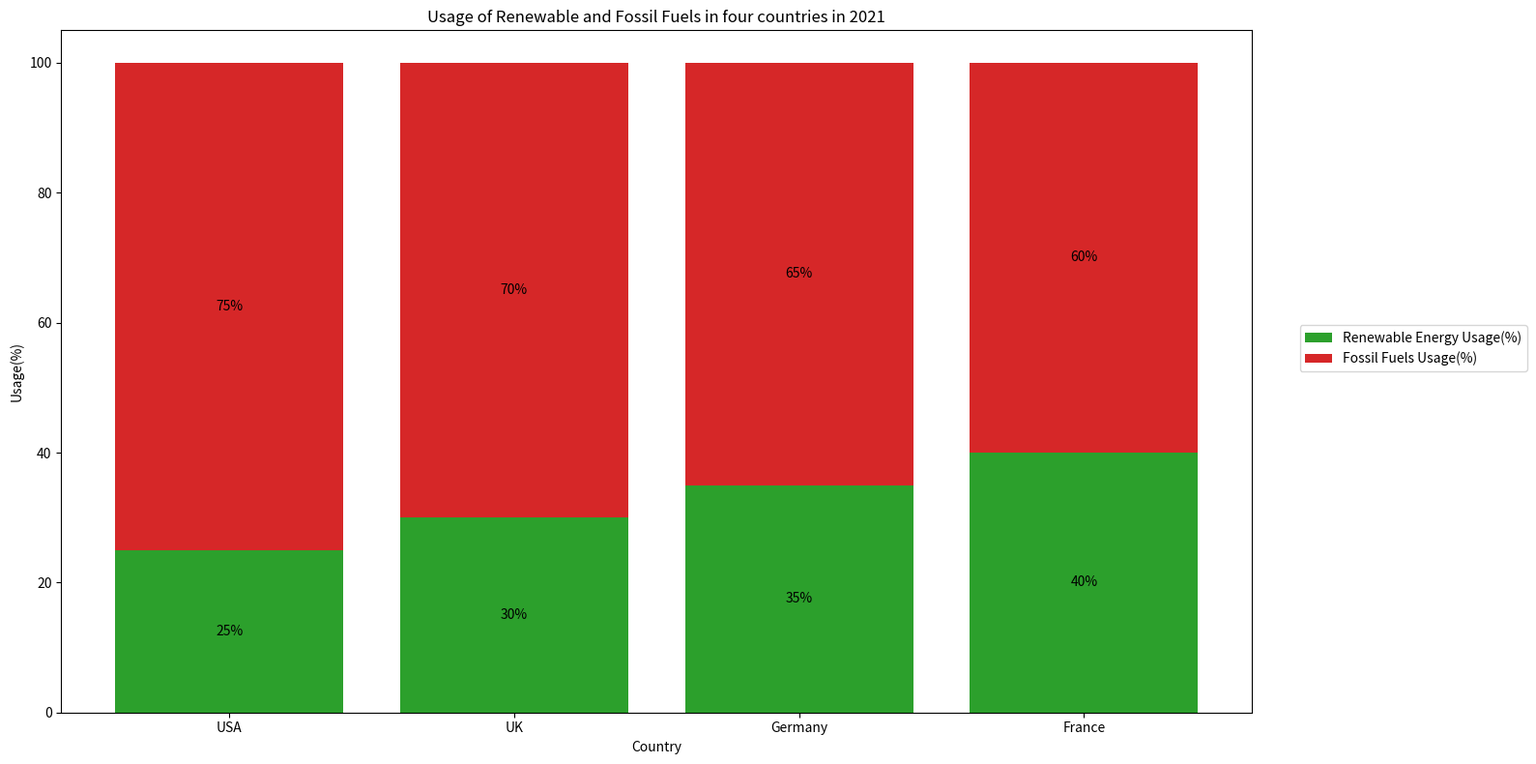

Source code (Python): (Note: this script raises an exception after producing the figure.)

import matplotlib.pyplot as plt
import numpy as np

# Data to plot
Country = ['USA', 'UK', 'Germany', 'France']
Renewable = [25, 30, 35, 40]
Fossil = [75, 70, 65, 60]

# create figure
fig = plt.figure(figsize=(16,8))
ax = fig.add_subplot(111)

# plot bars
ax.bar(Country, Renewable, color='tab:green', label='Renewable Energy Usage(%)')
ax.bar(Country, Fossil, bottom=Renewable, color='tab:red', label='Fossil Fuels Usage(%)')

# set ticks
ax.set_xticks(np.arange(len(Country)))
ax.set_xticklabels(Country)

# label data points
for x, y, z in zip(Country, Renewable, Fossil):
    ax.text(x, y/2, '{}%'.format(y), ha='center', va='center')
    ax.text(x, y+z/2, '{}%'.format(z), ha='center', va='center')

# set labels
ax.set_title('Usage of Renewable and Fossil Fuels in four countries in 2021')
ax.set_xlabel('Country')
ax.set_ylabel('Usage(%)')

# show legend
ax.legend(loc=(1.04,0.5)) 

# adjust layout
plt.tight_layout()

# save figure
plt.savefig('Bar Chart/png/65.png', bbox_inches="tight")

# clear current image
plt.clf()
